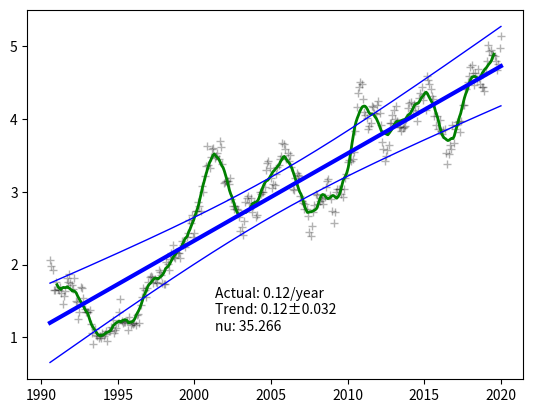

This chart was generated by the following Python code:
#!/usr/bin/env python3
# -*- coding: utf-8 -*-
"""
defs useful for calculating trends and their confidence levels

Ported from Javascript
(c) Skeptical Science 2012
Attribution-ShareAlike 3.0 Unported (CC BY-SA 3.0)
https://creativecommons.org/licenses/by-sa/3.0/

This module accepts Pandas DataFrames with datetime indexes for data

[redacted]
"""

import pandas as pd
import numpy as np

class Holder:
    """ Simple class to hold data as attributes.
    """

def convertYear(data):
    """ Add a 'Year' column, if it does not already exist, containing
        the fractional year. `data` must have a pd.datetime index.
        This method accounts for leap years.
    """
    if 'Year' in data.columns: return
    if not hasattr(data.index, 'year'):  # integer year index
        data['Year'] = data.index
        return
    dy = data.index.year
    doy = data.index.day_of_year - 1
    ey = data.index.is_leap_year * 1 + 365
    data['Year'] = dy + doy / ey

def selectData(data, cn=None, start=None, end=None):
    """ Extract xy data from the temperature data object by date range
            data:  (Pandas DataFrame) with an index of datetime
            cn:    (string) Column name to use. Default is first one
            start: (float) start date as fractional year
            end:   (float) end date as fractional year

            Returns data as x and y DataSeries
    """
    if not start: start = -np.inf
    if not end: end = np.inf
    if not cn: cn = data.columns[0]
    convertYear(data)
    d = data.loc[data['Year'].between(start, end)]
    return d['Year'], d[cn]

def linearFit(xdata, ydata):
    """ Determines the linear fit to supplied Numpy arrays. Use
        `df['Column Name'].values` to extract array from DataFrame.
        Returns dictionary of results.
        xdata, ydata: (numpy array) Input x and y data
    """
    # accumulate sums
    n = len(xdata)
    sx = xdata.mean()
    sy = ydata.mean()
    sxx = (xdata*xdata).mean()
    sxy = (xdata*ydata).mean()
    # trend
    if sxx > sx*sx:
        b = (sxy - sx*sy)/(sxx - sx*sx)
    else: b=0
    a = sy - b*sx
    # uncertainty
    sd2 = ((ydata - (a+b*xdata))**2).sum()/(n - 2)  # residual variance
    sb2 = sd2/(n*(sxx-sx*sx))  # slope variance
    sa2 = sxx*sb2  # residual variance
    # package results
    lsq = Holder()  # empty object
    lsq.n = n
    lsq.sx = sx
    lsq.sy = sy
    lsq.sxx = sxx
    lsq.sxy = sxy
    lsq.slope = b
    lsq.intercept = a
    lsq.slopeVar = sb2
    lsq.interceptVar = sa2
    lsq.residualVar = sd2
    lsq.x = np.array([xdata.min(), xdata.max()])
    lsq.y = a + b * lsq.x
    return lsq

def dataPerDegreeOfFreedom(xdata, ydata, lsq=None):
    """ Returns the number of data points per degree of freedom
        based on the covariance of the data. See:
          Foster and Rahmstorf, 2011
          "Global temperature evolution 1979–2010"
          https://iopscience.iop.org/article/10.1088/1748-9326/6/4/044022#erl408263app1

        xdata, ydata: (numpy array) Input x and y data
    """
    if not lsq:
        lsq = linearFit(xdata, ydata)
    yres = ydata - lsq.slope * xdata
    cov = autocovariance(yres, 0)
    rho1 = autocovariance(yres, 1) / cov
    rho2 = autocovariance(yres, 2) / cov
    nu = 1.0 + (2.0*rho1)/(1.0-rho2/rho1)
    if nu < 0.:
        nu = (1. + rho1)/(1. - rho1)
    return nu

def autocovariance(data, j):
    """ Return covariance of the data at lag j
        data: (numpy array) data to be analyzed
        j:    (int) lag to calculate the covariance at
    """
#  var n = data.length, sx = 0.0, cx = 0.0;
#  for ( var i = 0; i < n; i++ )
#    sx += data[i];
#  sx /= n;
#  for ( var i = 0; i < n-j; i++ )
#    cx += (data[i]-sx)*(data[i+j]-sx);
#  return cx/n;
    n = len(data)
    sx = data.mean()
    cx = ((data[:n-j] - sx) * (data[j:] - sx)).mean()
    return cx

def movingAverage(xdata, ydata, period):
    """ Return the moving average of the supplied data. Assumes
        that the data is at regular intervals.
        xdata, ydata: (numpy array) data to be analyzed
        period:       (int) number of values per average
        Returns x, y: (lists of floats)
    """
    x = []
    y = []
    for i in range(len(xdata)-period+1):
        x.append(xdata[i:i+period].mean())
        y.append(ydata[i:i+period].mean())
    return  x, y

def confidenceInterval(xdata, ydata, sigma, lsq=None):
    """ Calculate the slope limits for the supplied confidence limit.
        xdata, ydata: (numpy array) data to be analyzed
        sigma:        (float) Value of deviation to use for interval
        lsq:          (object) Optional least squares data. Will calculate
                      if not supplied.
        Returns lsq with y1 and y2 added
    """
    if not lsq:
        lsq = linearFit(xdata, ydata)
    y = lsq.intercept + lsq.slope * xdata
    xvar = (xdata - lsq.sx)**2
    dy = sigma * (lsq.residualVar * (1 + xvar/(lsq.sxx-lsq.sx**2))/lsq.n)**0.5
    lsq.y1 = y - dy
    lsq.y2 = y + dy
    return lsq

def analyzeData(xdata, ydata, stdDevs=2.):
    """ Get the trend of the supplied data, along with the confidence
        interval at the supplied number of standard deviations.
        xdata, ydata: (numpy array) data to be analyzed
        stdDevs:      (float) Number of standard deviations for confidence
                      interval. Default is 2.0 (95%).
        Returns lsq with analysis values and confidence limits y1, y2
    """
    if hasattr(xdata, 'values'): x = xdata.values
    else: x = xdata
    if hasattr(ydata, 'values'): y = ydata.values
    else: y = ydata
    lsq = linearFit(x, y)
    nu = dataPerDegreeOfFreedom(x, y, lsq)
    lsq.sigma = (nu * lsq.slopeVar)**0.5
    lsq.nu = nu
    lsq = confidenceInterval(x, y, stdDevs * nu**0.5, lsq)
    return lsq

def analyzeRate(df, cn, window, stdDevs=2.):
    """ Analyze the slope at each point in the supplied data, and
        include the adjusted variance.
        df:           (Pandas DataFrame) data to analyzed
        cn:           (string) column name to analyze
        window:       (float) size of the window in years, centred on
                      each point, to use for calculating the slope.
        stdDevs:      (float) Number of standard deviations for confidence
                      interval. Default is 2.0 (95%).
    """
    yn = 'Year'
    if yn not in df.columns:
        convertYear(df)
    w2 = window/2
    for i, yr in zip(df.index, df[yn]):
        d = df.loc[df[yn].between(yr-w2, yr+w2)]
        x = d[yn].values
        y = d[cn].values
        lsq = linearFit(x, y)
        nu = dataPerDegreeOfFreedom(x, y, lsq)
        sigma = (nu * lsq.slopeVar)**0.5 * stdDevs
        df.loc[i, 'Rate'] = lsq.slope
        df.loc[i, 'Rate-'] = lsq.slope - sigma
        df.loc[i, 'Rate+'] = lsq.slope + sigma

def example():
    import matplotlib.pyplot as plt

    # Create trend line with autocorrelated noise
    w = np.ones(21)/21. # filtering window
    d = pd.DataFrame(index=pd.date_range(start='1980-1-1',
                                         end='2020-1-1',
                                         freq='MS'))
    d['n'] = np.random.normal(0, 2., len(d))
    d.n = np.convolve(d.n, w, 'same') # filter with a moving average
    d.n -= d.n.mean()
    d['ya'] = 0.01
    d.ya = d.ya.cumsum()
    d['y'] = d.ya + d.n

    # Do analysis
    stdDevs = 2.
    x, y = selectData(d, 'y', start=1990.5)
    lsq = analyzeData(x, y, stdDevs)
    mx, my = movingAverage(x, y, 12)

    #save data for inspection
    lsq.xdata = x
    lsq.ydata = y

    fig, ax = plt.subplots(num='example', clear=True)

    ax.plot(x, y, 'k+', alpha=0.3)     # data
    ax.plot(mx, my, 'g-', lw=2)        # moving average
    ax.plot(lsq.x, lsq.y, 'b-', lw=3)  # trend
    ax.plot(x, lsq.y1, 'b-', lw=1) # lower limit
    ax.plot(x, lsq.y2, 'b-', lw=1) # upper limit

    # add labels with info
    error = stdDevs * lsq.sigma
    text = (f'Actual: 0.12/year\nTrend: {lsq.slope:.2f}±{error:.3f}\n'+
            f'nu: {lsq.nu:.3f}')
    ax.text(0.5, 0.25, text, va='top', ma='left', ha='center',
             transform=ax.transAxes)
    plt.show()
    return lsq

if __name__ == '__main__':
    lsq = example()

